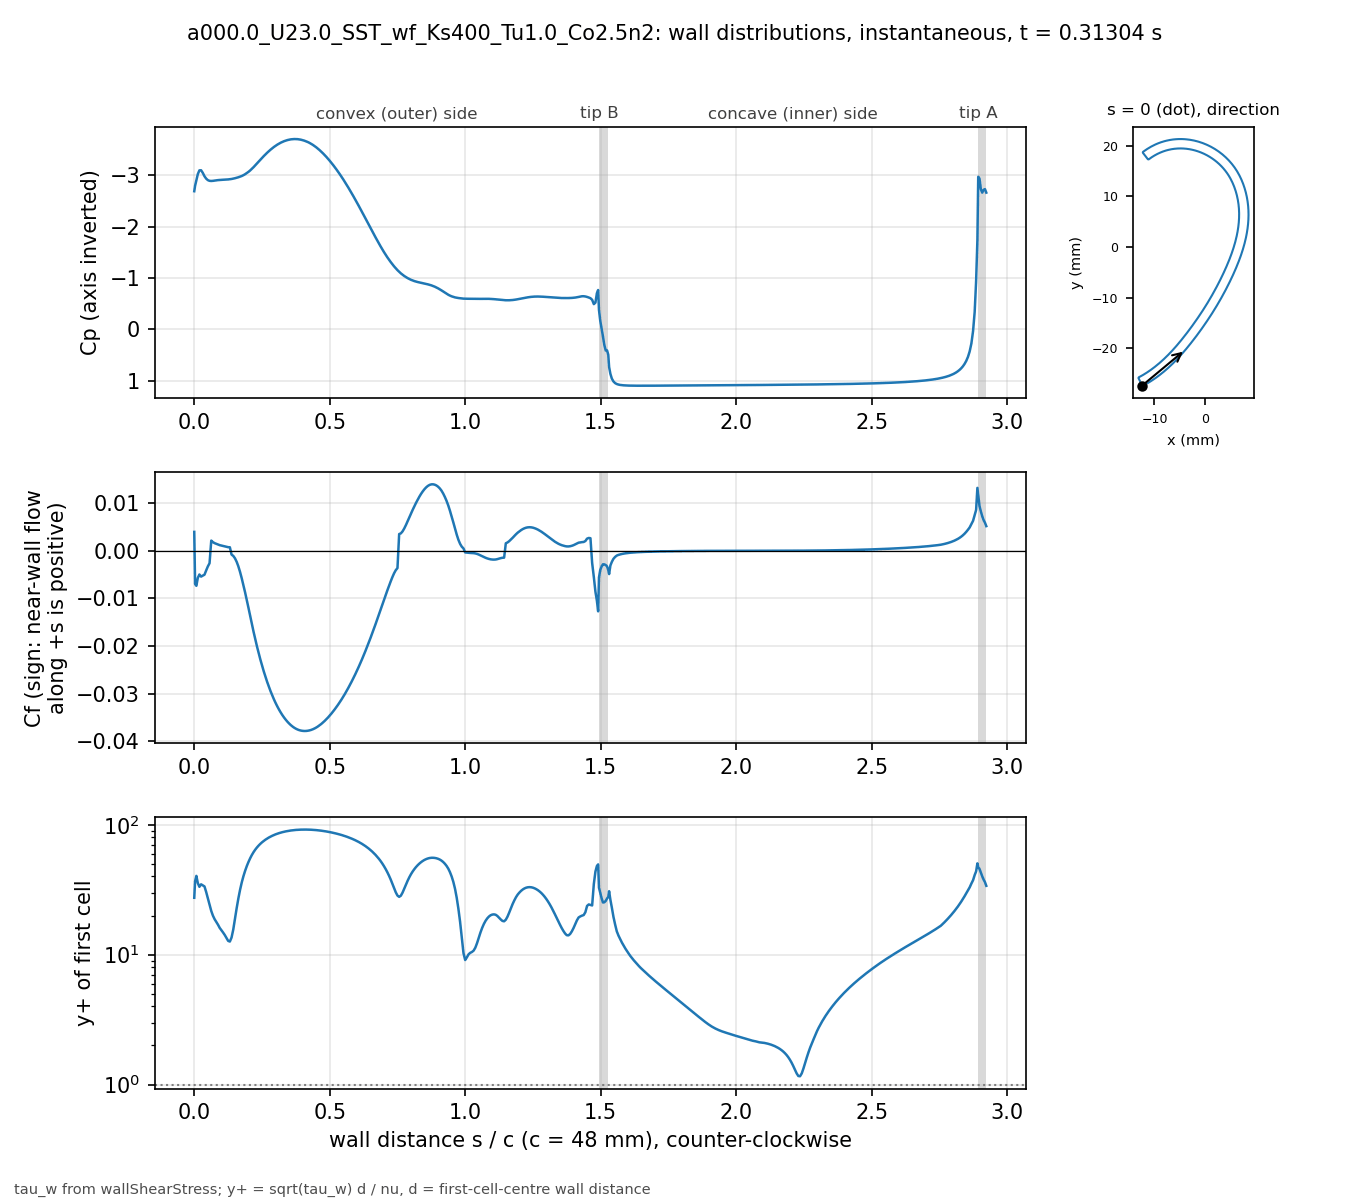

The file beside this chart, header and first rows:
# a000.0_U23.0_SST_wf_Ks400_Tu1.0_Co2.5n…, p_inf=0; Cf signed by near-wall flow dir…
patch, s_over_c, x_m, y_m, Cp, Cf, yplus, d_first_m
bladeEnds, 0.000000, -0.01241, -0.02735, -2.689, 0.003944, 27.41, 0.0004069
blade, 0.003081, -0.01227, -0.02739, -2.796, -0.006996, 36.74, 0.0004094
blade, 0.007789, -0.01207, -0.02729, -2.905, -0.007368, 40.4, 0.0004387
blade, 0.0131, -0.01185, -0.02716, -3.021, -0.005715, 35.58, 0.0004388
blade, 0.01901, -0.0116, -0.02702, -3.096, -0.004995, 33.29, 0.000439
blade, 0.02523, -0.01134, -0.02687, -3.097, -0.00544, 34.79, 0.0004396
blade, 0.03148, -0.01108, -0.02672, -3.047, -0.005226, 34.12, 0.0004399
blade, 0.03772, -0.01083, -0.02656, -2.981, -0.005044, 33.52, 0.00044
blade, 0.04397, -0.01058, -0.0264, -2.935, -0.00414, 30.37, 0.00044
blade, 0.05022, -0.01033, -0.02624, -2.905, -0.003301, 27.12, 0.00044
blade, 0.05647, -0.01008, -0.02607, -2.892, -0.002626, 24.19, 0.00044
blade, 0.06272, -0.00983, -0.0259, -2.889, 0.002114, 21.7, 0.00044
blade, 0.06896, -0.009586, -0.02573, -2.892, 0.001787, 19.95, 0.00044
blade, 0.07521, -0.009343, -0.02555, -2.897, 0.001576, 18.74, 0.00044
blade, 0.08146, -0.009103, -0.02537, -2.902, 0.001428, 17.84, 0.00044
blade, 0.08771, -0.008865, -0.02519, -2.906, 0.001297, 17, 0.00044
blade, 0.09396, -0.00863, -0.025, -2.909, 0.001159, 16.07, 0.00044
blade, 0.1002, -0.008396, -0.02481, -2.911, 0.00107, 15.44, 0.00044
blade, 0.1065, -0.008164, -0.02462, -2.913, 0.0009837, 14.8, 0.00044
blade, 0.1127, -0.007935, -0.02443, -2.915, 0.0008996, 14.16, 0.00044
blade, 0.119, -0.007708, -0.02423, -2.917, 0.0008122, 13.45, 0.00044
blade, 0.1252, -0.007482, -0.02404, -2.919, 0.0007312, 12.76, 0.00044
blade, 0.1314, -0.007259, -0.02384, -2.923, 0.0007143, 12.62, 0.00044
blade, 0.1377, -0.007038, -0.02363, -2.928, -0.0008248, 13.56, 0.00044
blade, 0.1439, -0.006819, -0.02343, -2.935, -0.001092, 15.6, 0.00044
blade, 0.1502, -0.006602, -0.02322, -2.942, -0.00159, 18.82, 0.00044
blade, 0.1564, -0.006387, -0.02301, -2.951, -0.002322, 22.75, 0.00044
blade, 0.1627, -0.006173, -0.0228, -2.961, -0.003275, 27.01, 0.00044
blade, 0.1689, -0.005962, -0.02259, -2.972, -0.004443, 31.46, 0.00044
blade, 0.1752, -0.005752, -0.02237, -2.986, -0.005781, 35.89, 0.00044
blade, 0.1814, -0.005545, -0.02216, -3.002, -0.007225, 40.12, 0.00044
blade, 0.1877, -0.005339, -0.02194, -3.021, -0.008758, 44.17, 0.00044
blade, 0.1939, -0.005135, -0.02172, -3.043, -0.01036, 48.05, 0.00044
blade, 0.2002, -0.004932, -0.0215, -3.067, -0.01201, 51.73, 0.00044
blade, 0.2064, -0.004732, -0.02128, -3.094, -0.0137, 55.25, 0.00044
blade, 0.2127, -0.004532, -0.02105, -3.125, -0.01538, 58.55, 0.00044
blade, 0.2189, -0.004335, -0.02083, -3.158, -0.01701, 61.57, 0.00044
blade, 0.2252, -0.004139, -0.0206, -3.193, -0.01857, 64.33, 0.00044
blade, 0.2314, -0.003944, -0.02037, -3.23, -0.02006, 66.85, 0.00044
blade, 0.2377, -0.003751, -0.02014, -3.266, -0.02147, 69.17, 0.00044
blade, 0.2439, -0.00356, -0.01991, -3.302, -0.02282, 71.3, 0.00044
blade, 0.2502, -0.003369, -0.01968, -3.338, -0.02409, 73.26, 0.00044
blade, 0.2564, -0.00318, -0.01945, -3.373, -0.02529, 75.06, 0.00044
blade, 0.2627, -0.002992, -0.01921, -3.406, -0.02642, 76.73, 0.00044
blade, 0.2689, -0.002805, -0.01898, -3.438, -0.02749, 78.26, 0.00044
blade, 0.2752, -0.002619, -0.01874, -3.469, -0.0285, 79.68, 0.00044
blade, 0.2814, -0.002435, -0.01851, -3.498, -0.02944, 80.99, 0.00044
blade, 0.2877, -0.002251, -0.01827, -3.525, -0.03033, 82.2, 0.00044
blade, 0.2939, -0.002069, -0.01803, -3.551, -0.03115, 83.31, 0.00044
blade, 0.3001, -0.001888, -0.01779, -3.575, -0.03193, 84.34, 0.00044
blade, 0.3064, -0.001707, -0.01755, -3.596, -0.03264, 85.28, 0.00044
blade, 0.3126, -0.001528, -0.01731, -3.616, -0.0333, 86.14, 0.00044
blade, 0.3189, -0.00135, -0.01707, -3.634, -0.03391, 86.92, 0.00044
blade, 0.3251, -0.001173, -0.01683, -3.65, -0.03447, 87.64, 0.00044
blade, 0.3314, -0.0009966, -0.01659, -3.664, -0.03498, 88.29, 0.00044
blade, 0.3376, -0.0008214, -0.01634, -3.676, -0.03545, 88.87, 0.00044
blade, 0.3439, -0.0006472, -0.0161, -3.686, -0.03587, 89.4, 0.00044
blade, 0.3501, -0.000474, -0.01585, -3.694, -0.03624, 89.86, 0.00044
blade, 0.3564, -0.0003018, -0.01561, -3.7, -0.03658, 90.28, 0.00044
... 416 more rows
